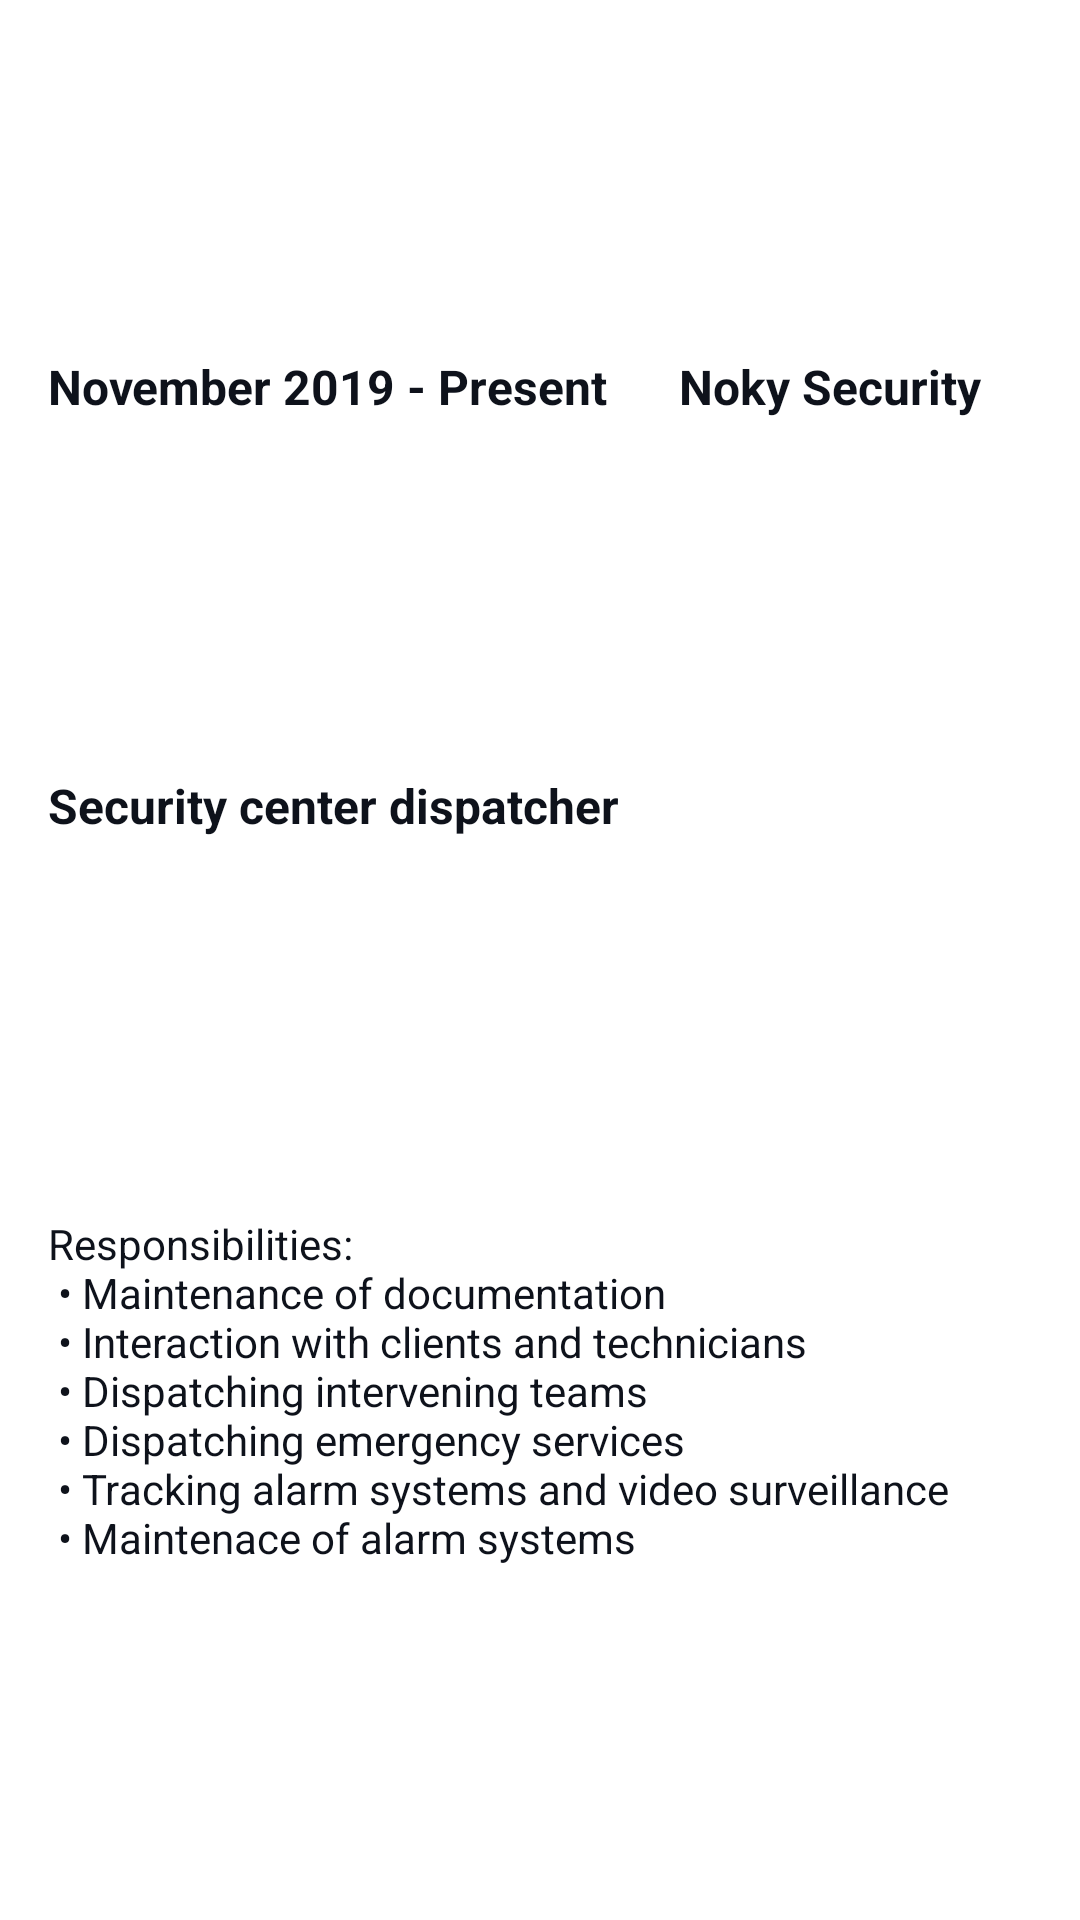

This screen was rendered from an Android layout file. Write that file and the resources it references.
<!-- AndroidManifest.xml: application theme Theme.CurriculumVitae -->
<!-- res/layout/job1.xml -->
<?xml version="1.0" encoding="utf-8"?>
<androidx.constraintlayout.widget.ConstraintLayout xmlns:android="http://schemas.android.com/apk/res/android"
    xmlns:app="http://schemas.android.com/apk/res-auto"
    android:layout_width="match_parent"
    android:layout_height="match_parent">

    <TextView
        android:id="@+id/tvJobDuration1"
        style="@style/TextViewDuration"
        android:text="@string/job1_duration"
        app:layout_constraintBottom_toBottomOf="@id/tvJobName1"
        app:layout_constraintHorizontal_chainStyle="packed"
        app:layout_constraintLeft_toLeftOf="parent"
        app:layout_constraintRight_toLeftOf="@id/tvJobName1"
        app:layout_constraintTop_toTopOf="@id/tvJobName1" />

    <TextView
        android:id="@+id/tvJobName1"
        style="@style/CardViewName"
        android:text="@string/job1_name"
        app:layout_constraintLeft_toRightOf="@id/tvJobDuration1"
        app:layout_constraintRight_toRightOf="parent"
        app:layout_constraintBottom_toTopOf="@id/tvJobDescription1"
        app:layout_constraintTop_toTopOf="parent" />

    <TextView
        android:id="@+id/tvJobDescription1"
        style="@style/CardViewDescription"
        android:text="@string/job1_description"
        app:layout_constraintLeft_toLeftOf="parent"
        app:layout_constraintRight_toRightOf="parent"
        app:layout_constraintBottom_toTopOf="@id/tvJobResponsibilities1"
        app:layout_constraintTop_toBottomOf="@id/tvJobDuration1" />

    <TextView
        android:id="@+id/tvJobResponsibilities1"
        style="@style/CardViewDetails"
        android:text="@string/job1_responsibilities"
        app:layout_constraintBottom_toBottomOf="parent"
        app:layout_constraintLeft_toLeftOf="parent"
        app:layout_constraintRight_toRightOf="parent"
        app:layout_constraintTop_toBottomOf="@id/tvJobDescription1" />

</androidx.constraintlayout.widget.ConstraintLayout>
<!-- resources referenced by this layout -->
<resources>
  <string name="job1_description">Security center dispatcher</string>
  <string name="job1_duration">November 2019 - Present</string>
  <string name="job1_name">Noky Security</string>
  <string name="job1_responsibilities">Responsibilities:\n • Maintenance of documentation\n • Interaction with clients and technicians\n • Dispatching intervening teams\n • Dispatching emergency services\n • Tracking alarm systems and video surveillance\n • Maintenace of alarm systems</string>
  <style name="CardViewDescription">
          <item name="android:layout_width">match_parent</item>
          <item name="android:layout_height">wrap_content</item>
          <item name="android:layout_marginBottom">8dp</item>
          <item name="android:layout_marginTop">8dp</item>
          <item name="android:layout_marginStart">16dp</item>
          <item name="android:textColor">@color/black</item>
          <item name="android:textSize">16sp</item>
          <item name="android:textStyle">bold</item>
      </style>
  <style name="CardViewDetails">
          <item name="android:layout_width">match_parent</item>
          <item name="android:layout_height">wrap_content</item>
          <item name="android:layout_marginBottom">8dp</item>
          <item name="android:layout_marginTop">8dp</item>
          <item name="android:layout_marginStart">16dp</item>
          <item name="android:textColor">@color/black</item>
      </style>
  <style name="CardViewName">
          <item name="android:layout_width">0dp</item>
          <item name="android:layout_height">wrap_content</item>
          <item name="android:layout_margin">8dp</item>
          <item name="android:textColor">@color/black</item>
          <item name="android:textSize">16sp</item>
          <item name="android:textStyle">bold</item>
      </style>
  <style name="TextViewDuration">
          <item name="android:layout_width">wrap_content</item>
          <item name="android:layout_height">wrap_content</item>
          <item name="android:layout_margin">16dp</item>
          <item name="android:textColor">@color/black</item>
          <item name="android:textSize">16sp</item>
          <item name="android:textStyle">bold</item>
      </style>
  <style name="Theme.CurriculumVitae" parent="Theme.MaterialComponents.DayNight.NoActionBar">
          
          <item name="colorPrimary">@color/blue</item>
          
          <item name="colorSecondary">@color/gray</item>
          <item name="colorOnSecondary">@color/black</item>
          
          <item name="android:statusBarColor" tools:targetApi="l">@color/blue</item>
          
      </style>
  <color name="black">#FF0E121B</color>
  <color name="blue">#FF296D98</color>
  <color name="gray">#B9C1D3</color>
</resources>
